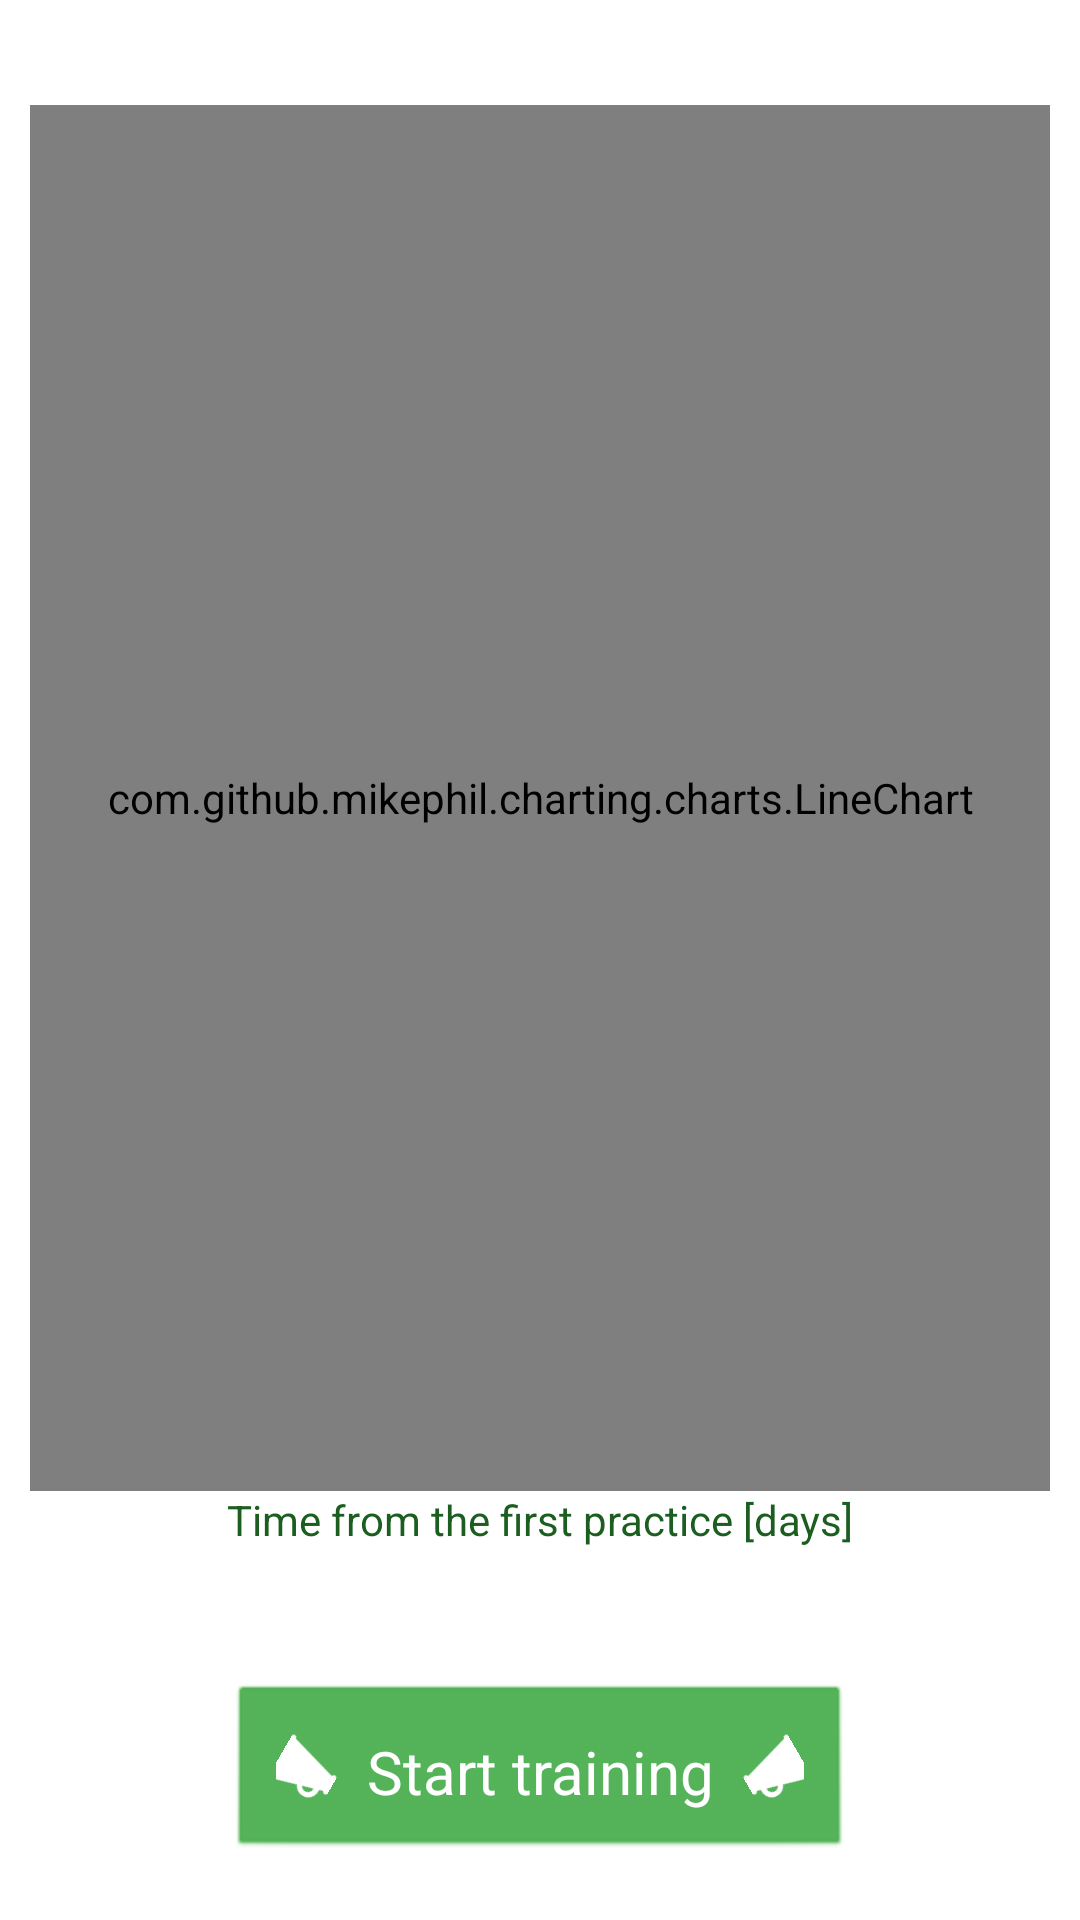

Android layout source for this screen:
<!-- AndroidManifest.xml: application theme Theme.MemoryBootcamp -->
<!-- res/layout/fragment_challenge.xml -->
<?xml version="1.0" encoding="utf-8"?>
<layout xmlns:android="http://schemas.android.com/apk/res/android"
    xmlns:tools="http://schemas.android.com/tools">

    
    <data>
        <variable
            name="viewModel"
            type="com.example.memorybootcamp.ui.challenges.ChallengeViewModel"/>
    </data>

    <androidx.constraintlayout.widget.ConstraintLayout
    xmlns:app="http://schemas.android.com/apk/res-auto"
    android:id="@+id/binary_challenge_layout"
    android:layout_width="match_parent"
    android:layout_height="match_parent"
    tools:context=".ui.challenges.binary.BinaryFragment">

    <TextView
        android:id="@+id/text_header"
        android:layout_width="0dp"
        android:layout_height="wrap_content"
        android:layout_marginStart="8dp"
        android:layout_marginTop="8dp"
        android:layout_marginEnd="8dp"
        android:text="@{viewModel.header}"
        android:textAlignment="center"
        android:textSize="20sp"
        app:layout_constraintEnd_toEndOf="parent"
        app:layout_constraintStart_toStartOf="parent"
        app:layout_constraintTop_toTopOf="parent"
        app:layout_constraintBottom_toTopOf="@id/progress_chart" />

    <com.github.mikephil.charting.charts.LineChart
        android:id="@+id/progress_chart"
        android:layout_width="0dp"
        android:layout_height="0dp"
        app:layout_constraintBottom_toTopOf="@id/chart_x_label"
        app:layout_constraintEnd_toEndOf="parent"
        app:layout_constraintStart_toStartOf="parent"
        app:layout_constraintTop_toBottomOf="@id/text_header"
        android:layout_alignParentStart="true"
        android:layout_alignParentTop="true"
        android:layout_alignParentEnd="true"
        android:layout_alignParentBottom="true"
        android:layout_marginStart="10dp"
        android:layout_marginTop="0dp"
        android:layout_marginEnd="10dp" />

    <TextView
        android:id="@+id/chart_x_label"
        android:layout_width="match_parent"
        android:layout_height="wrap_content"
        android:text="@string/chart_xaxis_label"
        android:gravity="center"
        app:layout_constraintBottom_toTopOf="@id/challenge_description"
        app:layout_constraintEnd_toEndOf="parent"
        app:layout_constraintStart_toStartOf="parent"
        app:layout_constraintTop_toBottomOf="@id/progress_chart"
        android:layout_marginBottom="10dp"/>

    <TextView
        android:id="@+id/challenge_description"
        android:layout_width="0dp"
        android:layout_height="wrap_content"
        android:layout_marginStart="8dp"
        android:layout_marginTop="8dp"
        android:layout_marginEnd="8dp"
        android:text="@{viewModel.description}"
        android:textAlignment="center"
        android:textSize="20sp"
        app:layout_constraintEnd_toEndOf="parent"
        app:layout_constraintStart_toStartOf="parent"
        app:layout_constraintTop_toBottomOf="@id/chart_x_label"
        app:layout_constraintBottom_toTopOf="@id/start_challenge_button" />

    <LinearLayout
        android:id="@+id/start_challenge_button"
        android:layout_width="wrap_content"
        android:layout_height="wrap_content"
        android:background="@android:drawable/btn_default"
        android:clickable="true"
        android:focusable="true"
        android:enabled="@{viewModel.startChallengeAllowed}"
        android:gravity="center"
        android:orientation="horizontal"
        android:padding="16dp"
        android:text="@string/start_challange"
        android:layout_marginBottom="20dp"
        android:backgroundTint="?colorPrimary"
        app:layout_constraintBottom_toBottomOf="parent"
        app:layout_constraintEnd_toEndOf="parent"
        app:layout_constraintStart_toStartOf="parent"
        app:layout_constraintTop_toBottomOf="@id/challenge_description">

        <ImageView
            android:layout_width="wrap_content"
            android:layout_height="wrap_content"
            android:layout_gravity="center_vertical"
            android:adjustViewBounds="true"
            android:maxWidth="20dp"
            android:maxHeight="20dp"
            android:rotation="-30"
            android:rotationY="180"
            android:scaleType="fitCenter"
            android:src="@drawable/ic_bullhorn"
            android:contentDescription="@string/desc_bullhorn"
            app:tint="@color/white"/>

        <TextView
            android:layout_width="wrap_content"
            android:layout_height="wrap_content"
            android:layout_gravity="center_vertical"
            android:gravity="center"
            android:paddingLeft="10dp"
            android:paddingRight="10dp"
            android:text="@string/start_challange"
            android:textSize="20sp"
            android:textColor="@color/white"/>

        <ImageView
            android:layout_width="wrap_content"
            android:layout_height="wrap_content"
            android:layout_gravity="center_vertical"
            android:adjustViewBounds="true"
            android:maxWidth="20dp"
            android:maxHeight="20dp"
            android:rotation="-30"
            android:scaleType="fitCenter"
            android:src="@drawable/ic_bullhorn"
            android:contentDescription="@string/desc_bullhorn"
            app:tint="@color/white"/>
    </LinearLayout>

</androidx.constraintlayout.widget.ConstraintLayout>
</layout>
<!-- resources referenced by this layout -->
<resources>
  <color name="white">#FFFFFFFF</color>
  <!-- drawable ic_bullhorn: vector/xml drawable (drawable, 2015 chars, omitted) -->
  <string name="chart_xaxis_label">Time from the first practice [days]</string>
  <string name="desc_bullhorn">trumpet</string>
  <string name="start_challange">Start training</string>
  <style name="Theme.MemoryBootcamp" parent="Theme.MaterialComponents.DayNight.DarkActionBar">
          
          
          <item name="colorPrimary">@color/green_500</item>
          
          <item name="colorPrimaryVariant">@color/green_700</item>
          
          <item name="colorOnPrimary">@color/white</item>
  
          
          <item name="colorSecondary">@color/green_700</item>
          <item name="colorSecondaryVariant">@color/green_200</item>
          <item name="colorOnSecondary">@color/black</item>
          
          <item name="android:statusBarColor" tools:targetApi="l">?attr/colorPrimaryVariant</item>
          
          <item name="android:windowBackground">@color/white</item>
          <item name="android:textColor">@color/green_900</item>
      </style>
  <color name="green_500">#4CAF50</color>
  <color name="green_700">#388E3C</color>
  <color name="green_200">#A5D6A7</color>
  <color name="black">#FF000000</color>
  <color name="green_900">#1B5E20</color>
</resources>
